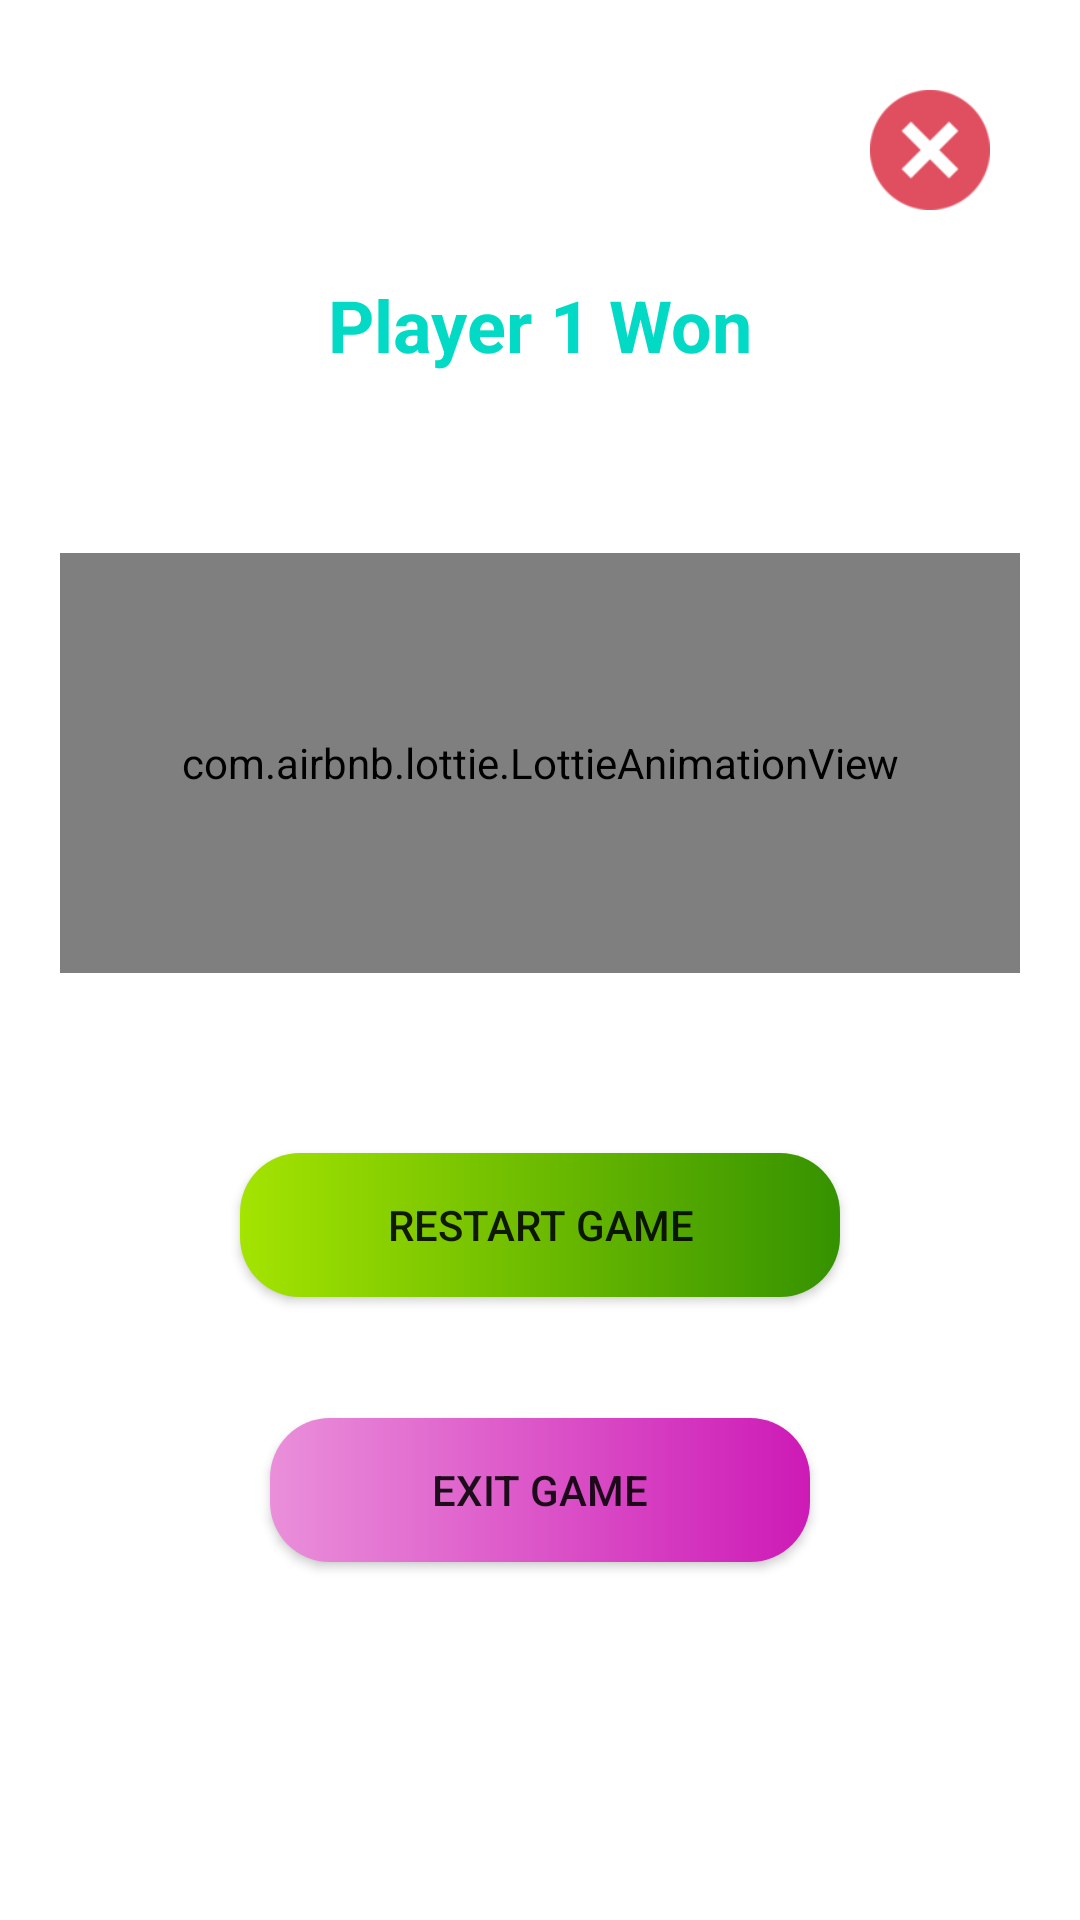

Here is an Android app screen rendered from its layout file. Give the layout XML and the strings, colors and styles it references.
<!-- AndroidManifest.xml: application theme Theme.TicTacToe -->
<!-- res/layout/dialog_game_over.xml -->
<?xml version="1.0" encoding="utf-8"?>
<androidx.constraintlayout.widget.ConstraintLayout xmlns:android="http://schemas.android.com/apk/res/android"
    xmlns:app="http://schemas.android.com/apk/res-auto"
    android:layout_width="match_parent"
    android:layout_height="wrap_content"
    android:padding="20dp"
    android:background="@color/white">

    <ImageView
        android:id="@+id/imageViewClose"
        android:layout_width="40dp"
        android:layout_height="40dp"
        android:layout_margin="10dp"
        android:src="@drawable/dismiss"
        app:layout_constraintEnd_toEndOf="parent"
        app:layout_constraintTop_toTopOf="parent"
        android:contentDescription="Dismiss" />

    <TextView
        android:id="@+id/textViewMessage"
        android:layout_width="wrap_content"
        android:layout_height="wrap_content"
        android:layout_marginTop="72dp"
        android:text="Player 1 Won"
        android:textColor="@color/teal_200"
        android:textSize="24sp"
        android:textStyle="bold"
        app:layout_constraintEnd_toEndOf="parent"
        app:layout_constraintStart_toStartOf="parent"
        app:layout_constraintTop_toTopOf="parent" />

    <com.airbnb.lottie.LottieAnimationView
        android:id="@+id/lottieAnimationView"
        android:layout_width="match_parent"
        android:layout_height="140dp"
        android:layout_marginTop="60dp"
        app:lottie_rawRes="@raw/gameoveranimation"
        app:lottie_autoPlay="true"
        app:layout_constraintEnd_toEndOf="parent"
        app:layout_constraintStart_toStartOf="parent"
        app:layout_constraintTop_toBottomOf="@+id/textViewMessage" />

    <Button
        android:id="@+id/buttonRestart"
        android:layout_width="200dp"
        android:layout_height="wrap_content"
        android:layout_marginTop="60dp"
        android:background="@drawable/background_green_gradient"
        android:text="Restart Game"
        android:drawableEnd="@drawable/refresh_white"
        android:paddingStart="10dp"
        android:paddingEnd="10dp"
        app:layout_constraintEnd_toEndOf="parent"
        app:layout_constraintStart_toStartOf="parent"
        app:layout_constraintTop_toBottomOf="@+id/lottieAnimationView" />

    <Button
        android:id="@+id/buttonExit"
        android:layout_width="180dp"
        android:layout_height="wrap_content"
        android:layout_marginTop="20dp"
        android:background="@drawable/background_pink_gradient"
        android:text="Exit Game"
        app:layout_constraintBottom_toBottomOf="parent"
        app:layout_constraintEnd_toEndOf="parent"
        app:layout_constraintStart_toStartOf="parent"
        app:layout_constraintTop_toBottomOf="@+id/buttonRestart"
        app:layout_constraintVertical_bias="0.17" />


</androidx.constraintlayout.widget.ConstraintLayout>
<!-- resources referenced by this layout -->
<resources>
  <color name="teal_200">#FF03DAC5</color>
  <color name="white">#FFFFFFFF</color>
  <!-- drawable background_green_gradient (drawable) -->
  <?xml version="1.0" encoding="utf-8"?>
  <shape xmlns:android="http://schemas.android.com/apk/res/android">
      <gradient android:startColor="#a4e401" android:endColor="#359200"/>
      <corners android:radius="20dp"/>
  </shape>
  <!-- drawable background_pink_gradient (drawable) -->
  <?xml version="1.0" encoding="utf-8"?>
  <shape xmlns:android="http://schemas.android.com/apk/res/android">
      <gradient android:startColor="#EA8FDA" android:endColor="#CD1AB6"/>
      <corners android:radius="20dp"/>
  </shape>
  <!-- drawable dismiss: png bitmap (drawable, 2252 bytes) -->
  <style name="Theme.TicTacToe" parent="Theme.AppCompat.DayNight.NoActionBar">
          
          <item name="colorPrimary">@color/black</item>
          <item name="colorPrimaryVariant">@color/custom_grey</item>
          <item name="colorOnPrimary">@color/white</item>
  
          
          <item name="colorSecondary">@color/teal_200</item>
          <item name="colorSecondaryVariant">@color/teal_200</item>
          <item name="colorOnSecondary">@color/black</item>
  
          
          <item name="android:statusBarColor" tools:targetApi="l">?attr/colorPrimaryVariant</item>
  
          
          <item name="font">@font/source_sans_pro_regular</item>
  
      </style>
  <color name="black">#FF000000</color>
  <color name="custom_grey">#81848C</color>
</resources>
